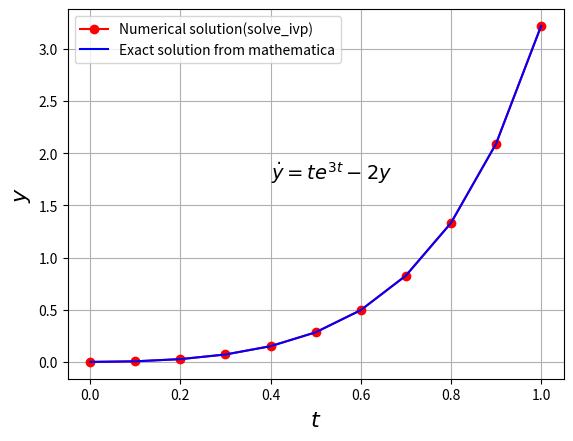
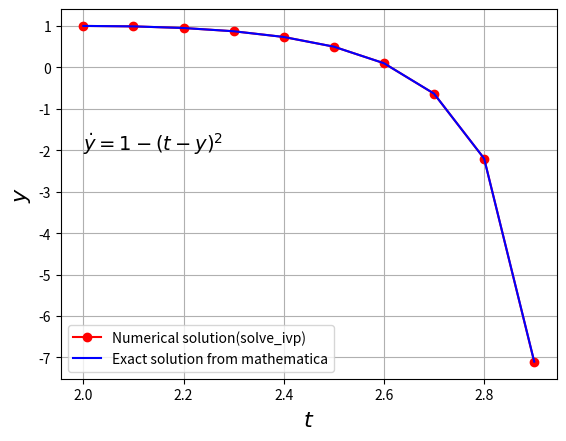
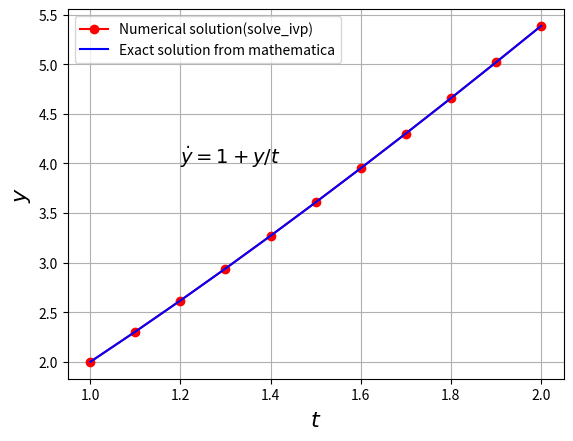
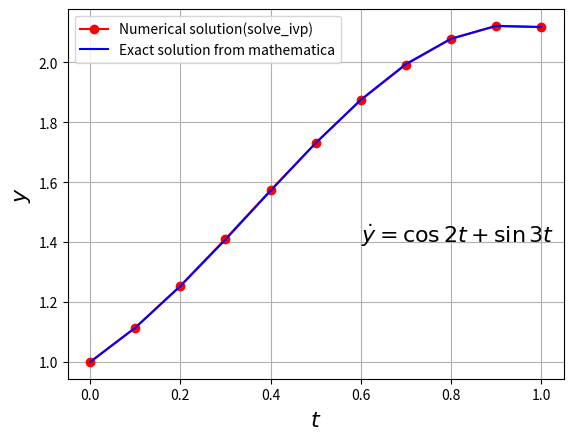

Write Python code to recreate these figures, in order.
from scipy.integrate import solve_ivp
import numpy as np
import matplotlib.pyplot as plt


#given functions:
def f1(t,y):
	return(t*np.exp(3*t)-2*y)
def f2(t,y):
	return(1-(t-y)**2)
def f3(t,y):
	return(1+y/t)
def f4(t,y):
	return(np.cos(2*t)+np.sin(3*t))


#The exact Solutions obtained from mathematica:
def y_exact1(t):
	return((5*t-1)*np.exp(3*t)/25+np.exp(-2*t)/25)
def y_exact2(t):
	return((1-3*t+t**2)/(-3+t))
def y_exact3(t):
	return(t*2+t*np.log(t))
def y_exact4(t):
	return(np.sin(2*t)/2-np.cos(3*t)/3+8/6)


##solution of first eqn:
a1=0
b1=1
y1_0=0
t=np.linspace(a1,b1,11)

exact_sol1=np.zeros(len(t))
for i in range(len(t)):
	exact_sol1[i]=y_exact1(t[i]) 


num_sol1=solve_ivp(f1,[a1, b1], [y1_0],t_eval=t)

error1=np.zeros(11)
for j in range(11):
	error1[j]=abs(exact_sol1[j]-num_sol1.y[0][j])

print("Reason for arguing my numerical solution is correct is:")	
print("Maximum absolute error for first one is", max(error1))

fig1,ax1=plt.subplots()
plt.plot(num_sol1.t,num_sol1.y[0],'r-o',label='Numerical solution(solve_ivp)')
plt.plot(t,exact_sol1,color='blue', label='Exact solution from mathematica')
ax1.set_xlabel(r'$t$',fontsize=16)
ax1.set_ylabel(r'$y$',fontsize=16)
ax1.text(0.4,1.75, r"$\dot{y}=te^{3t}-2y$", fontsize=14)
plt.legend()
plt.grid()



##Solution of second equation
a2=2
b2=3
y2_0=1
t=np.linspace(a2,b2,11)

exact_sol2=np.zeros(len(t))
for i in range(len(t)):
	exact_sol2[i]=y_exact2(t[i]) 

num_sol2=solve_ivp(f2,[a2, b2], [y2_0],t_eval=t)


error2=np.zeros(10) #here we omitted the last point as exact solution blows up at t=3
for j in range(10):
	error2[j]=abs(exact_sol2[j]-num_sol2.y[0][j])
print("Maximum absolute error for second one is", max(error2))

fig2,ax2=plt.subplots()
plt.plot(num_sol2.t,num_sol2.y[0],'r-o',label='Numerical solution(solve_ivp)')
plt.plot(t,exact_sol2,'b', label='Exact solution from mathematica')
ax2.set_xlabel(r'$t$',fontsize=16)
ax2.set_ylabel(r'$y$',fontsize=16)
ax2.text(2,-2, r"$\dot{y}=1-(t-y)^2$", fontsize=14)
plt.legend()
plt.grid()



#Solution of Third equation by scipy
a3=1
b3=2
y3_0=2
t=np.linspace(a3,b3,11)

exact_sol3=np.zeros(len(t))
for i in range(len(t)):
	exact_sol3[i]=y_exact3(t[i]) 

num_sol3=solve_ivp(f3,[a3, b3], [y3_0],t_eval=t)

error3=np.zeros(11)
for j in range(11):
	error3[j]=abs(exact_sol3[j]-num_sol3.y[0][j])
print("Maximum absolute error for third one is", max(error3))


fig3,ax3=plt.subplots()
plt.plot(num_sol3.t,num_sol3.y[0],'r-o', label='Numerical solution(solve_ivp)')
plt.plot(t,exact_sol3,'b', label='Exact solution from mathematica')
ax3.set_xlabel(r'$t$',fontsize=16)
ax3.set_ylabel(r'$y$',fontsize=16)
ax3.text(1.2,4, r"$\dot{y}=1+y/t$", fontsize=14)
plt.legend()
plt.grid()



#Solution of Fourth equation
a4=0
b4=1
y4_0=1
t=np.linspace(a4,b4,11)

exact_sol4=np.zeros(len(t))
for i in range(len(t)):
	exact_sol4[i]=y_exact4(t[i]) 

num_sol4=solve_ivp(f4,[a4, b4], [y4_0],t_eval=t)

error4=np.zeros(11)
for j in range(11):
	error4[j]=abs(exact_sol4[j]-num_sol4.y[0][j])
print("Maximum absolute error for fourth one is", max(error4))


fig4,ax4=plt.subplots()
plt.plot(num_sol4.t,num_sol4.y[0],'r-o', label='Numerical solution(solve_ivp)')
plt.plot(t,exact_sol4,'b', label='Exact solution from mathematica')
ax4.set_xlabel(r'$t$',fontsize=16)
ax4.set_ylabel(r'$y$',fontsize=16)
ax4.text(0.6,1.40, r"$\dot{y}=\cos2t+\sin3t$", fontsize=16)
plt.legend()
plt.grid()

plt.show()

